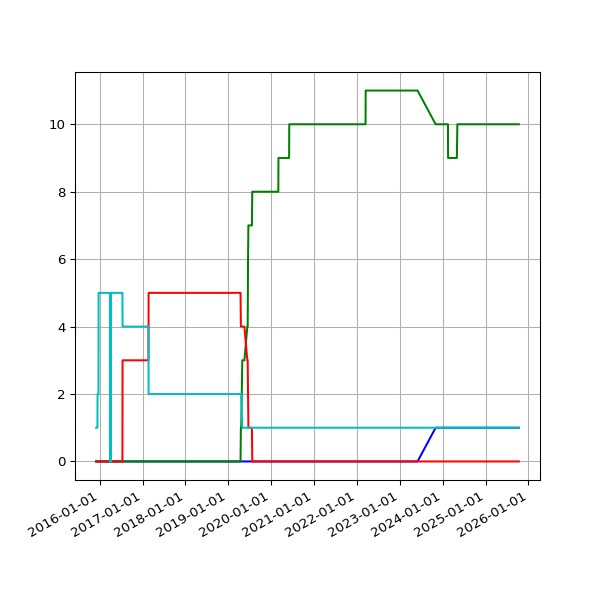

The table this chart was drawn from, first rows:
date, , 2.01, 2.02, 2.03
2015-12-03 02:33:16 +0000, , 1, , 
2015-12-04 02:29:28 +0000, , 1, , 
2015-12-05 02:09:41 +0000, , 1, , 
2015-12-06 02:11:08 +0000, , 1, , 
2015-12-07 02:09:16 +0000, , 1, , 
2015-12-08 02:07:34 +0000, , 1, , 
2015-12-09 02:18:44 +0000, , 1, , 
2015-12-10 02:16:25 +0000, , 1, , 
2015-12-11 02:25:48 +0000, , 1, , 
2015-12-12 02:22:42 +0000, , 1, , 
2015-12-13 02:11:23 +0000, , 1, , 
2015-12-14 02:11:39 +0000, , 1, , 
2015-12-15 02:13:41 +0000, , 2, , 
2015-12-16 03:52:18 +0000, , 2, , 
2015-12-17 02:41:15 +0000, , 2, , 
2015-12-18 03:22:52 +0000, , 2, , 
2015-12-19 02:17:19 +0000, , 2, , 
2015-12-20 03:04:04 +0000, , 2, , 
2015-12-21 02:38:08 +0000, , 2, , 
2015-12-22 02:20:58 +0000, , 2, , 
2015-12-23 02:21:55 +0000, , 2, , 
2015-12-24 02:39:53 +0000, , 5, , 
2015-12-25 02:12:00 +0000, , 5, , 
2015-12-26 03:10:17 +0000, , 5, , 
2015-12-27 02:34:50 +0000, , 5, , 
2015-12-28 02:15:10 +0000, , 5, , 
2015-12-29 02:23:46 +0000, , 5, , 
2015-12-30 02:21:27 +0000, , 5, , 
2016-01-09 02:19:06 +0000, , 5, , 
2016-01-10 03:42:17 +0000, , 5, , 
2016-01-11 03:42:37 +0000, , 5, , 
2016-01-12 02:53:35 +0000, , 5, , 
2016-01-13 02:21:27 +0000, , 5, , 
2016-01-14 02:32:42 +0000, , 5, , 
2016-01-15 02:35:40 +0000, , 5, , 
2016-01-16 02:19:34 +0000, , 5, , 
2016-01-17 02:21:38 +0000, , 5, , 
2016-01-18 06:14:36 +0000, , 5, , 
2016-01-19 02:34:15 +0000, , 5, , 
2016-01-20 03:12:50 +0000, , 5, , 
2016-01-21 02:21:52 +0000, , 5, , 
2016-01-22 02:58:21 +0000, , 5, , 
2016-01-23 02:12:19 +0000, , 5, , 
2016-01-24 02:12:52 +0000, , 5, , 
2016-01-25 02:20:31 +0000, , 5, , 
2016-01-26 02:13:41 +0000, , 5, , 
2016-01-27 03:49:34 +0000, , 5, , 
2016-01-28 03:53:39 +0000, , 5, , 
2016-01-29 03:46:44 +0000, , 5, , 
2016-01-30 03:53:31 +0000, , 5, , 
2016-01-31 04:03:38 +0000, , 5, , 
2016-02-01 04:07:18 +0000, , 5, , 
2016-02-02 04:15:40 +0000, , 5, , 
2016-02-03 03:50:12 +0000, , 5, , 
2016-02-04 03:59:25 +0000, , 5, , 
2016-02-05 03:52:58 +0000, , 5, , 
2016-02-06 04:02:39 +0000, , 5, , 
2016-02-07 03:54:06 +0000, , 5, , 
2016-02-08 04:06:58 +0000, , 5, , 
2016-02-09 03:51:57 +0000, , 5, , 
... 2,500 more rows
